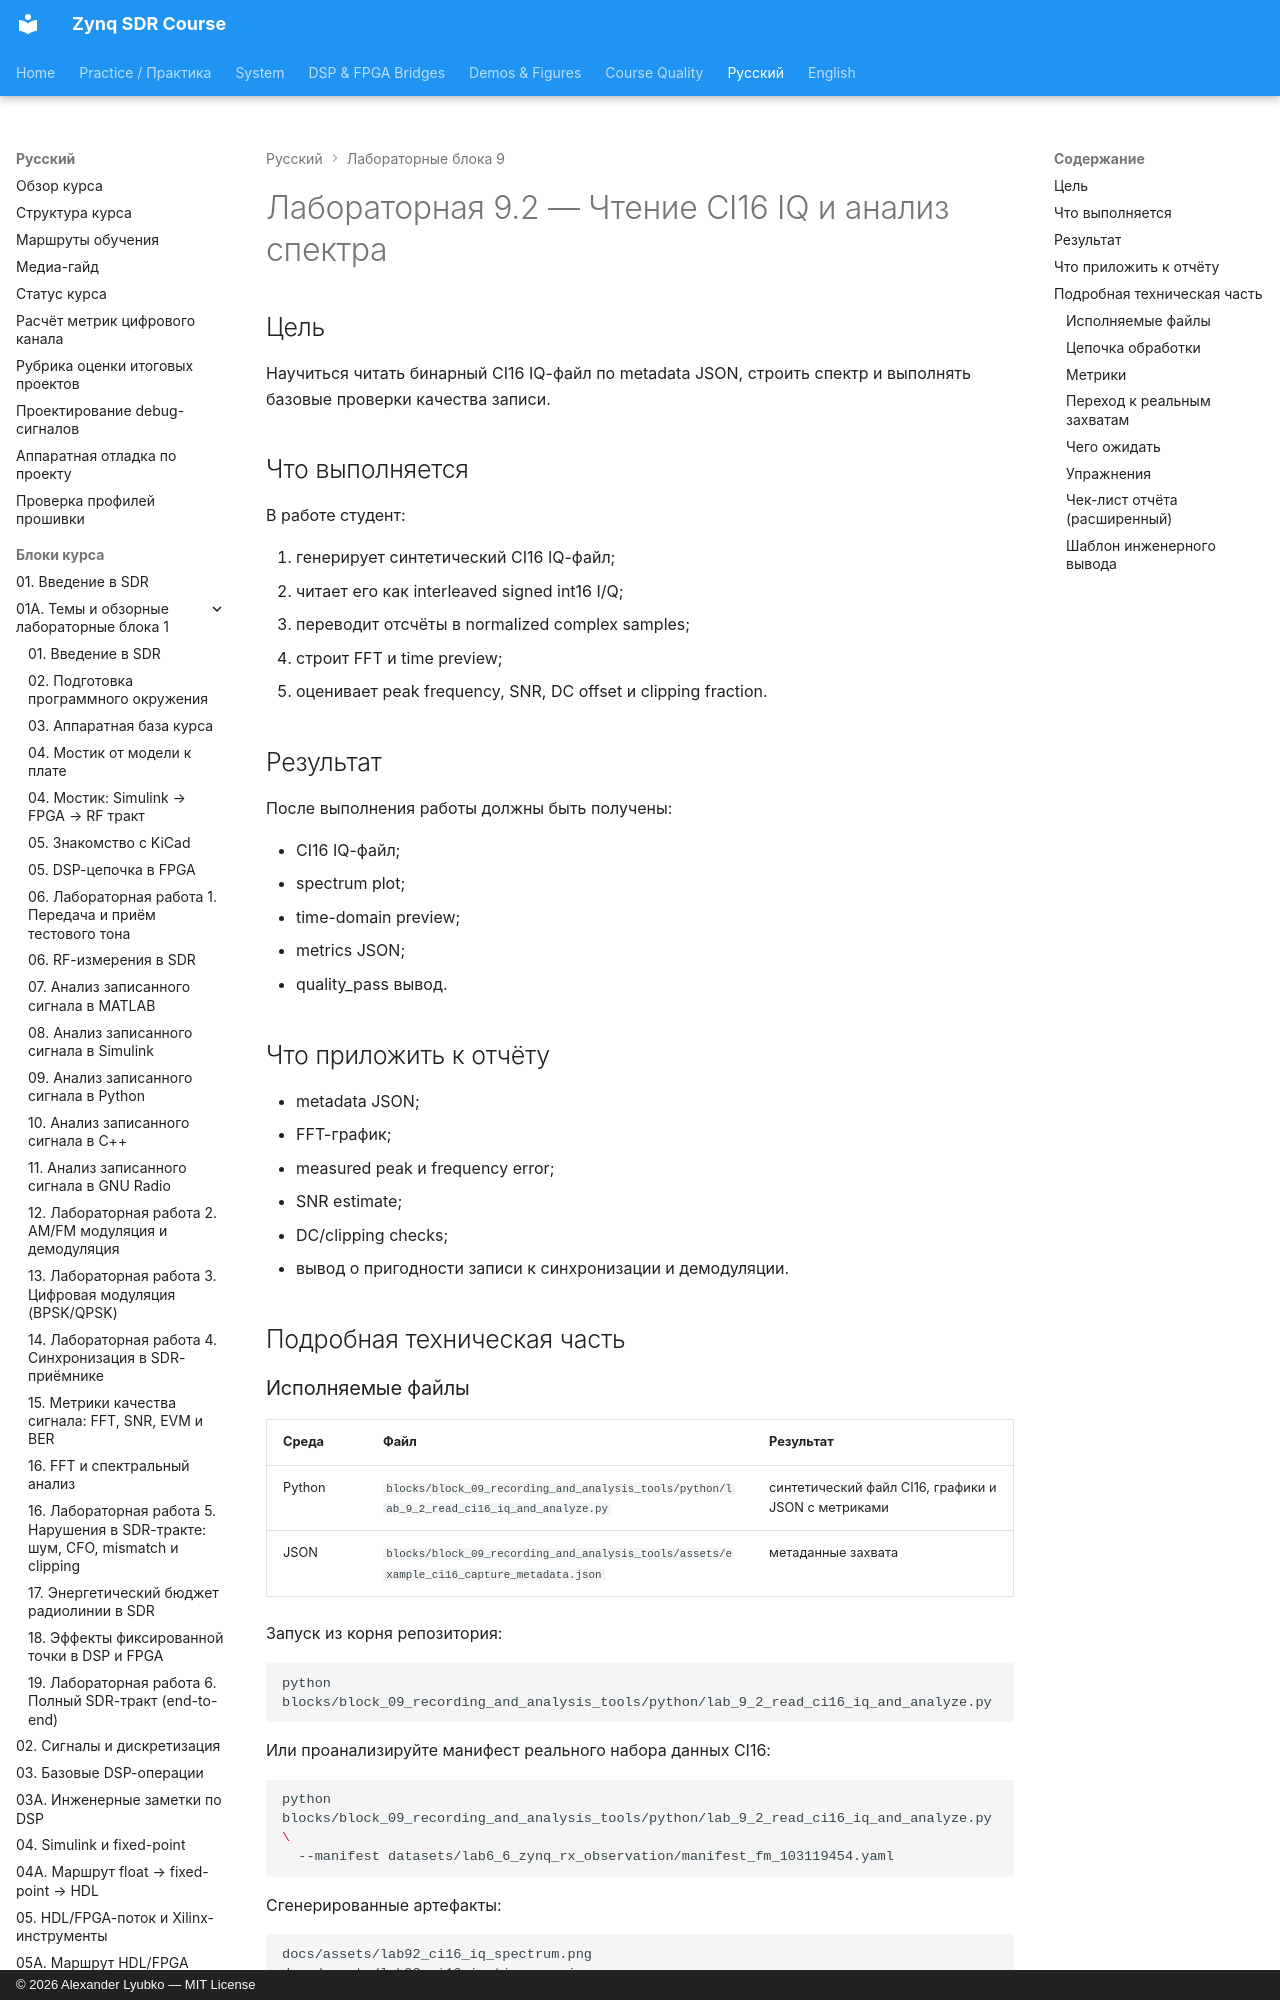

repository: Lay007/zynq-sdr-course · page: ru/labs/lab-9-2-read-ci16-iq-and-analyze/index.html · generator: mkdocs · copyright: © 2026 Alexander Lyubko — MIT License

# Лабораторная 9.2 — Чтение CI16 IQ и анализ спектра

## Цель

Научиться читать бинарный CI16 IQ-файл по metadata JSON, строить спектр и выполнять базовые проверки качества записи.

## Что выполняется

В работе студент:

1. генерирует синтетический CI16 IQ-файл;
2. читает его как interleaved signed int16 I/Q;
3. переводит отсчёты в normalized complex samples;
4. строит FFT и time preview;
5. оценивает peak frequency, SNR, DC offset и clipping fraction.

## Результат

После выполнения работы должны быть получены:

- CI16 IQ-файл;
- spectrum plot;
- time-domain preview;
- metrics JSON;
- quality_pass вывод.

## Что приложить к отчёту

- metadata JSON;
- FFT-график;
- measured peak и frequency error;
- SNR estimate;
- DC/clipping checks;
- вывод о пригодности записи к синхронизации и демодуляции.

## Подробная техническая часть
